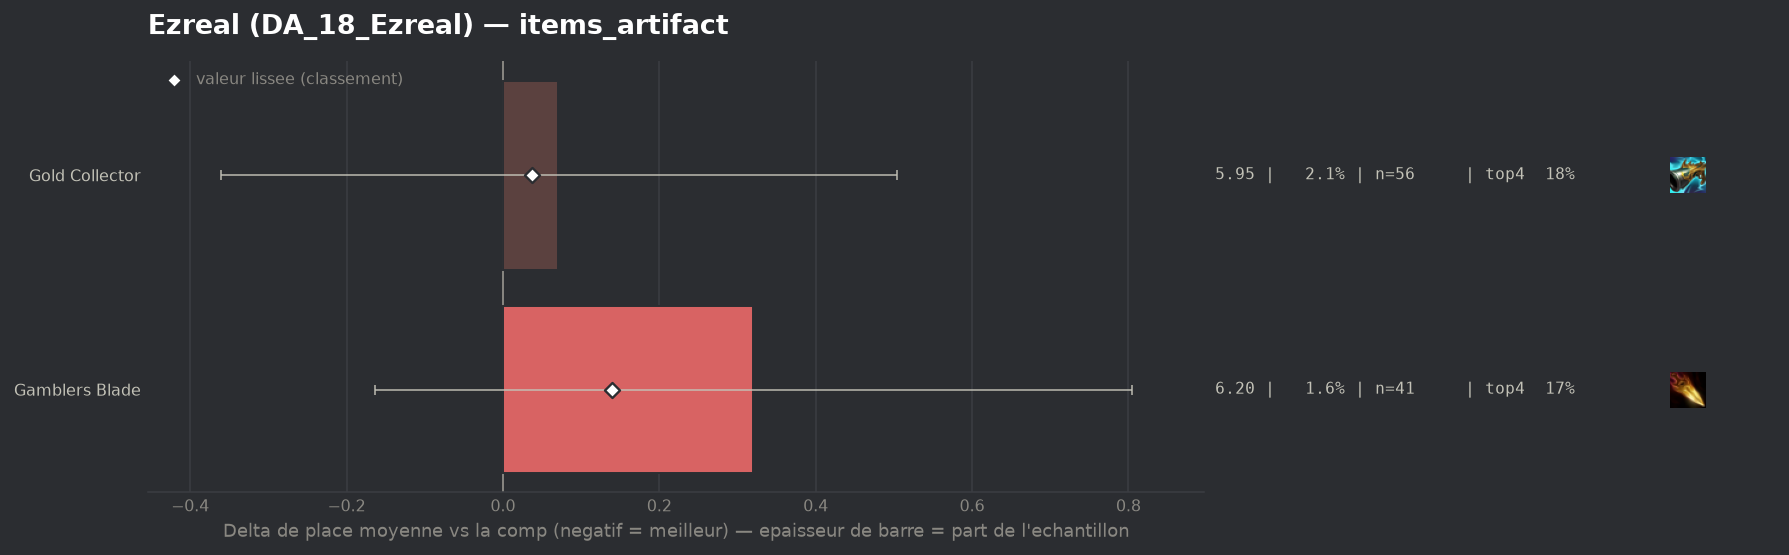

Data behind this chart, as committed beside it:
group, label, n, share, avg_place, shrunk_avg, score, d_avg, d_avg_pess, impact, d_top4, win, top2, top4, sd, z, p, significant
populaire, Gold Collector, 56, 0.02137, 5.946, 5.912, 0.037, 0.071, 0.0, -0.0008, -0.0423, 0.0179, 0.0357, 0.1786, 1.63, 0.32, 0.747, False
populaire, Gamblers Blade, 41, 0.01564, 6.195, 6.016, 0.14, 0.32, 0.0, -0.0022, -0.0502, 0.0, 0.0244, 0.1707, 1.565, 1.3, 0.1953, False
